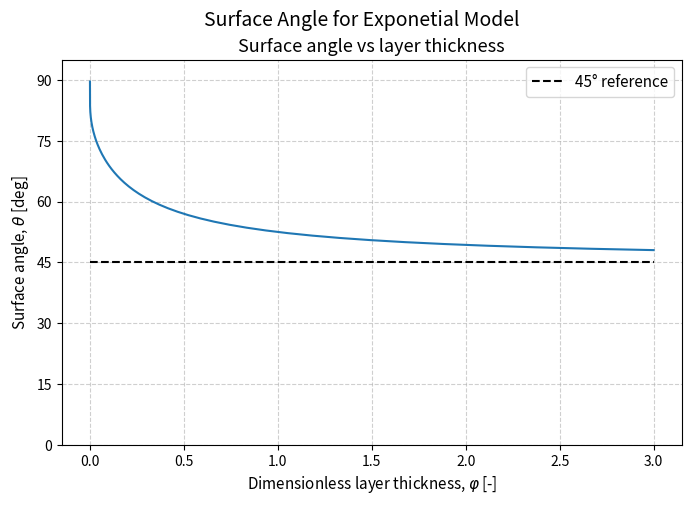

This chart was generated by the following Python code: (Note: this script raises an exception after producing the figure.)
"""
Created on Fri May 22 20:10:17 2026

@author: fredrik
"""
import numpy as np
from scipy.special import kv
import matplotlib.pyplot as plt

f = 1e-4 
U0 = 1
k = 10 # do not need in reality 


def U(z_tilde, phi):
    "Nomrlaized z_tilde=zk"
    
    exp = np.exp(z_tilde/2)
    alpha = 2 * phi * np.sqrt(1j)
    num = exp*kv(1, alpha*exp)
    den = kv(1, alpha)
    ans = U0 * (1-num/den)
    return ans


def dUdz(z, phi):
    
    alpha = 2 * phi * np.sqrt(1j)
    num = kv(0, alpha * np.exp(k*z/2))
    den = 2*kv(1, alpha)
    ans = U0 * k * alpha * np.exp(k*z) * num /  den

    return ans

def ekman_transport(phi, zmax=10.0, Nz=50000):
    z = np.linspace(0, zmax, Nz)
    U_vals = U(z, phi)
    M = np.trapezoid(U_vals-U0, z)
    return M

def calculate_angle(dUdz):
    # Compute the angle of dU/dz
    theta = np.angle(dUdz, deg=True)
    return theta

phis = np.logspace(-50, np.log10(3), 1000)

#%%
# ===============================
# Plotting
# ===============================
plt.figure(figsize=(8, 5))
plt.suptitle("Surface Angle for Exponetial Model", fontsize=14)
plt.title("Surface angle vs layer thickness",fontsize=13)

angles = np.angle(dUdz(0, phis), deg=True)

plt.plot(phis, angles)

plt.xlabel(r"Dimensionless layer thickness, $\varphi$ [-]",fontsize=11)
plt.ylabel(r"Surface angle, $\theta$ [deg]",fontsize=11)
plt.grid(True, linestyle='--', alpha=0.6)

plt.hlines(45, min(phis), max(phis), color="black", linestyle='--', label="45° reference")
plt.legend(fontsize=11)

plt.ylim(0,95)
plt.yticks([0, 15, 30, 45, 60, 75, 90])
plt.xticks([0.0, 0.5, 1.0, 1.5, 2.0, 2.5, 3.0])

save_name="exponential_angle"
plt.savefig(f"plots/{save_name}.png", dpi=400)
plt.savefig(f"../Ekman-Spirals-with-Variable-Eddy-Viscosity-Article/Figures/{save_name}.png", dpi=400)

plt.show()


#%%


plt.figure(figsize=(8, 5))
plt.suptitle("Transport Angle for Exponetial Model", fontsize=14)
plt.title("Transport angle vs layer thickness",fontsize=13)

Ms = np.array([ekman_transport(phi) for phi in phis])
angles = np.angle(Ms, deg=True)

plt.plot(phis, angles)

plt.xlabel(r"Dimensionless layer thickness, $\varphi$ [-]",fontsize=11)
plt.ylabel(r"Transport angle, $\theta_T$ [deg]",fontsize=11)
plt.grid(True, linestyle='--', alpha=0.6)

plt.ylim(90,185)
plt.yticks([90, 105, 120, 135, 150, 165, 180])
plt.xticks([0.0, 0.5, 1.0, 1.5, 2.0, 2.5, 3.0])

save_name="exponential_transport"
plt.savefig(f"plots/{save_name}.png", dpi=400)
plt.savefig(f"../Ekman-Spirals-with-Variable-Eddy-Viscosity-Article/Figures/{save_name}.png", dpi=400)

plt.show()
